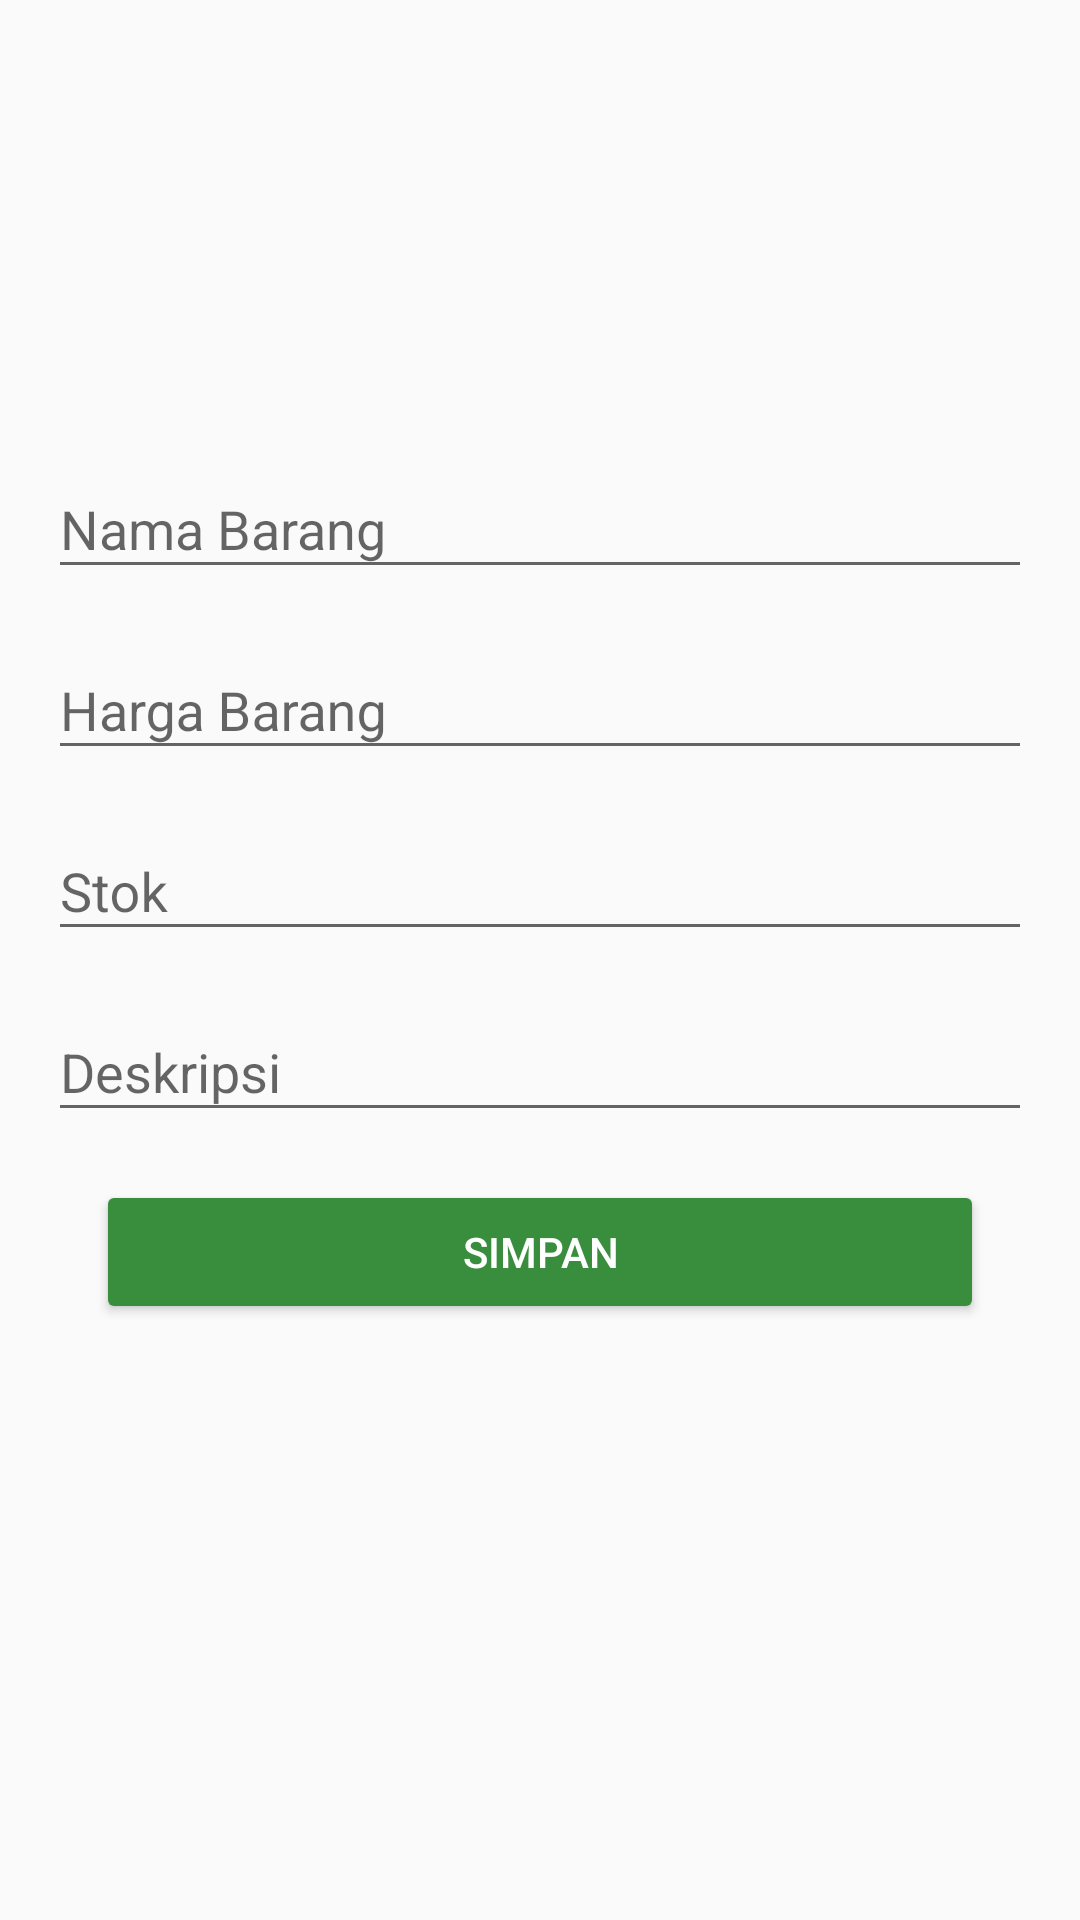

Produce the Android XML layout that renders to this screen, including the resource entries it uses.
<!-- AndroidManifest.xml: application theme AppTheme -->
<!-- res/layout/activity_tambah_barang.xml -->
<?xml version="1.0" encoding="utf-8"?>
<LinearLayout xmlns:android="http://schemas.android.com/apk/res/android"
    xmlns:app="http://schemas.android.com/apk/res-auto"
    xmlns:tools="http://schemas.android.com/tools"
    android:layout_width="match_parent"
    android:layout_height="match_parent"
    android:orientation="vertical"
    tools:context="com.example.android.postest.TambahBarangActivity">

    <ImageView
        android:id="@+id/imgBarang"
        android:layout_width="100dp"
        android:layout_height="120dp"
        android:layout_gravity="center"
        android:layout_marginEnd="8dp"
        android:layout_marginStart="8dp"
        android:layout_marginTop="16dp"
        android:scaleType="centerCrop"
        android:src="@drawable/ic_camera"
       />

    <android.support.design.widget.TextInputLayout
        android:layout_height="wrap_content"
        android:layout_width="match_parent"
        android:layout_marginTop="8dp"
        android:layout_marginLeft="16dp"
        android:layout_marginRight="16dp"
        android:id="@+id/namaBarangTextInput"
        >
    <android.support.v7.widget.AppCompatEditText
        android:id="@+id/namaBarang"
        android:layout_width="match_parent"
        android:layout_height="wrap_content"
        android:inputType="text"
        android:hint="Nama Barang"
         />
    </android.support.design.widget.TextInputLayout>

    <android.support.design.widget.TextInputLayout
        android:layout_height="wrap_content"
        android:layout_width="match_parent"
        android:layout_marginTop="8dp"
        android:layout_marginLeft="16dp"
        android:layout_marginRight="16dp"

        android:id="@+id/hargaBarangTextInput"
        >
    <android.support.v7.widget.AppCompatEditText
        android:id="@+id/hargaBarang"
        android:layout_width="match_parent"
        android:layout_height="wrap_content"
        android:inputType="number"
        android:hint="Harga Barang"
        />
    </android.support.design.widget.TextInputLayout>

    <android.support.design.widget.TextInputLayout
        android:layout_height="wrap_content"
        android:layout_width="match_parent"
        android:layout_marginTop="8dp"
        android:layout_marginLeft="16dp"
        android:layout_marginRight="16dp"

        android:id="@+id/stokTextInput"
        >
    <android.support.v7.widget.AppCompatEditText
        android:id="@+id/stok"
        android:layout_width="match_parent"
        android:layout_height="wrap_content"
        android:inputType="number"
        android:hint="Stok"
        />
    </android.support.design.widget.TextInputLayout>
    <android.support.design.widget.TextInputLayout
        android:layout_height="wrap_content"
        android:layout_width="match_parent"
        android:layout_marginTop="8dp"
        android:layout_marginLeft="16dp"
        android:layout_marginRight="16dp"

        android:id="@+id/deksripsiTextInput"
        >
    <android.support.v7.widget.AppCompatEditText
        android:id="@+id/deskripsi"
        android:layout_width="match_parent"
        android:layout_height="wrap_content"

        android:inputType="textMultiLine"
        android:hint="Deskripsi"
         />
    </android.support.design.widget.TextInputLayout>
    <android.support.v7.widget.AppCompatButton
        android:id="@+id/simpanBarang"
        android:layout_width="match_parent"
        android:layout_height="wrap_content"
        android:layout_marginEnd="32dp"
        android:layout_marginStart="32dp"
        android:layout_marginTop="16dp"
        android:text="Simpan"
        style="@style/tombolHijau"
       />


</LinearLayout>
<!-- resources referenced by this layout -->
<resources>
  <style name="tombolHijau" parent="Widget.AppCompat.Button.Colored">
          <item name="backgroundTint">@color/warnaTombol</item>
          <item name="android:textColor">@color/textTombol</item>
      </style>
  <style name="AppTheme" parent="Theme.AppCompat.Light.DarkActionBar">
          
          <item name="colorPrimary">@color/colorPrimary</item>
          <item name="colorPrimaryDark">@color/colorPrimaryDark</item>
          <item name="colorAccent">@color/colorAccent</item>
  
      </style>
  <color name="warnaTombol">#388E3C</color>
  <color name="textTombol">#FFFFFF</color>
  <color name="colorPrimary">#2E7D32</color>
  <color name="colorPrimaryDark">#1B5E20</color>
  <color name="colorAccent">#FF4081</color>
</resources>
